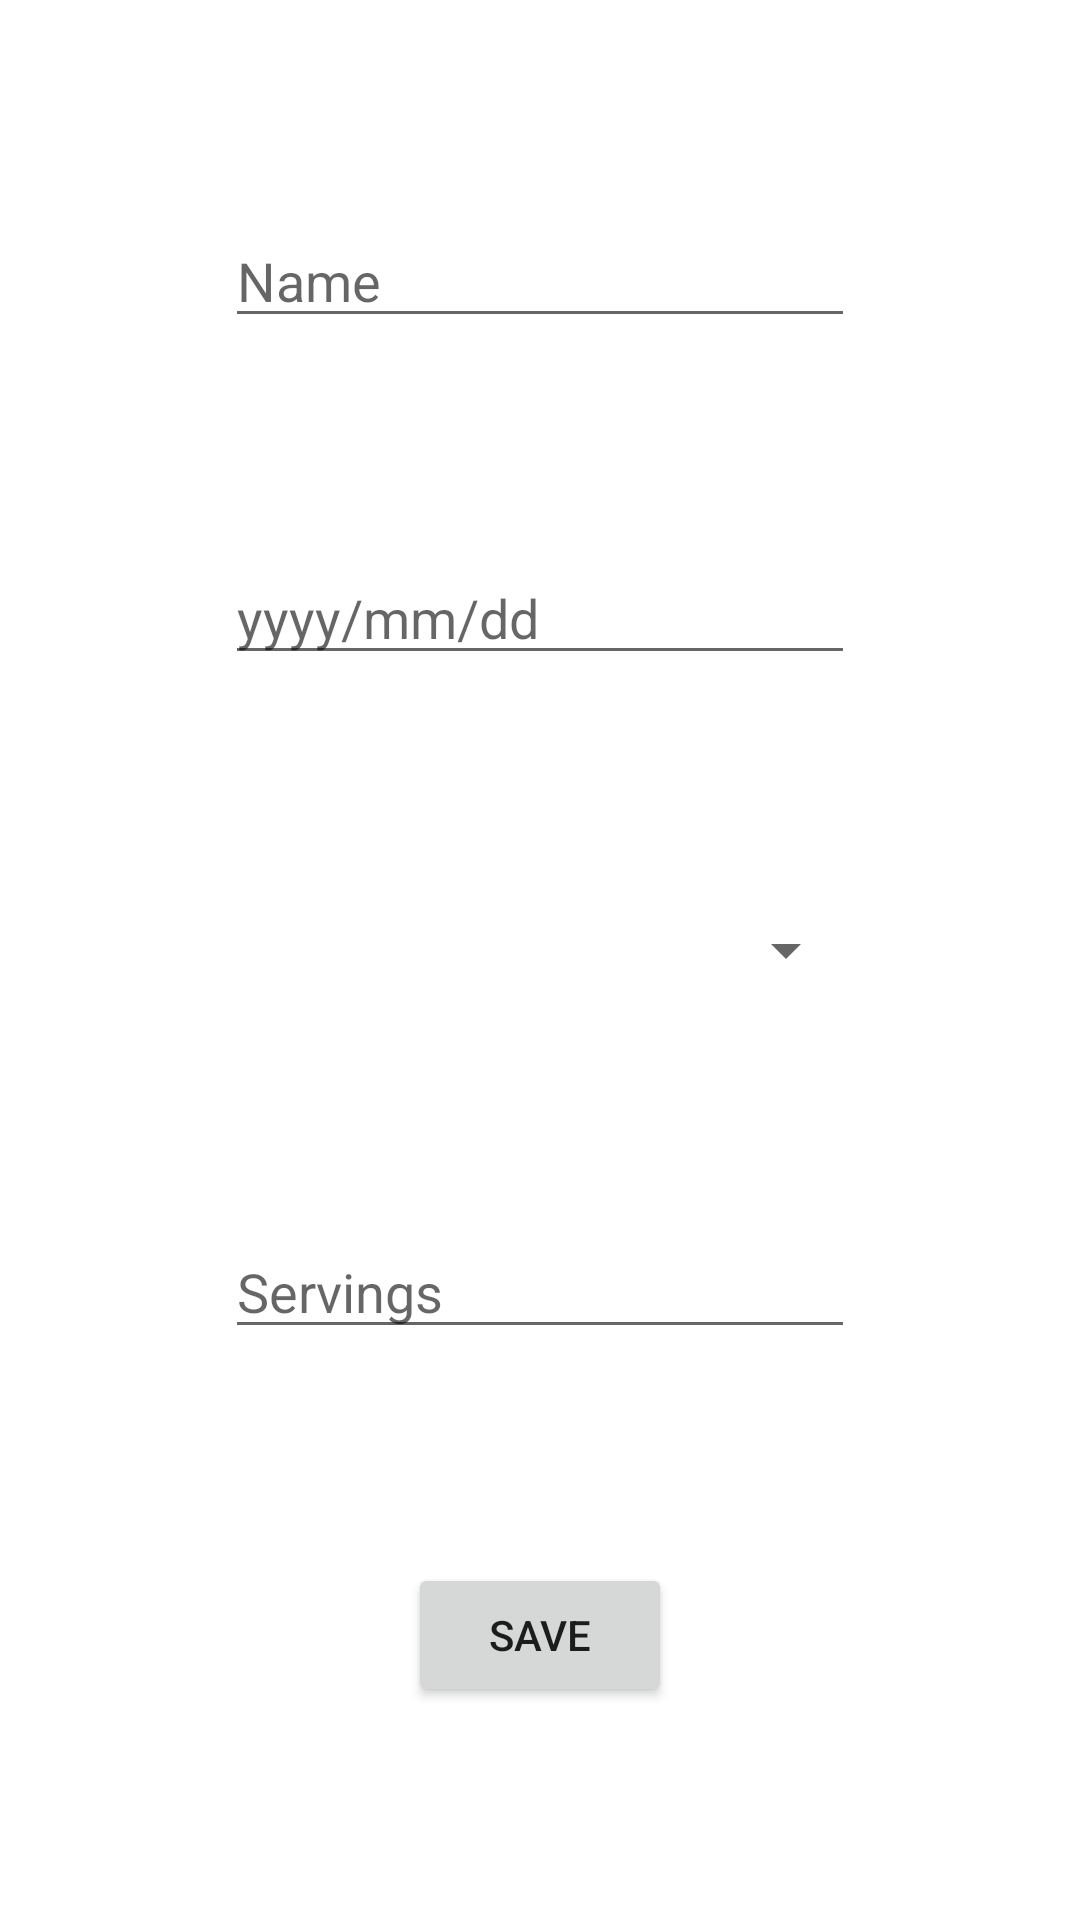

Android layout source for this screen:
<!-- AndroidManifest.xml: application theme AppTheme -->
<!-- res/layout/activity_add_food.xml -->
<?xml version="1.0" encoding="utf-8"?>
<androidx.constraintlayout.widget.ConstraintLayout xmlns:android="http://schemas.android.com/apk/res/android"
    xmlns:app="http://schemas.android.com/apk/res-auto"
    xmlns:tools="http://schemas.android.com/tools"
    android:layout_width="match_parent"
    android:layout_height="match_parent"
    tools:context=".AddFoodActivity">

    <EditText
        android:id="@+id/nameText"
        android:layout_width="wrap_content"
        android:layout_height="wrap_content"
        android:ems="10"
        android:hint="@string/name"
        android:inputType="text"
        android:textAlignment="textStart"
        app:layout_constraintBottom_toTopOf="@+id/dateText"
        app:layout_constraintEnd_toEndOf="parent"
        app:layout_constraintStart_toStartOf="parent"
        app:layout_constraintTop_toTopOf="parent" />

    <EditText
        android:id="@+id/dateText"
        android:layout_width="wrap_content"
        android:layout_height="wrap_content"
        android:ems="10"
        android:hint="@string/date_format"
        android:inputType="date"
        app:layout_constraintBottom_toTopOf="@+id/typeSpinner"
        app:layout_constraintEnd_toEndOf="parent"
        app:layout_constraintStart_toStartOf="parent"
        app:layout_constraintTop_toBottomOf="@id/nameText" />

    <Spinner
        android:id="@+id/typeSpinner"
        android:layout_width="212dp"
        android:layout_height="41dp"
        app:layout_constraintBottom_toTopOf="@+id/servingsText"
        app:layout_constraintEnd_toEndOf="parent"
        app:layout_constraintStart_toStartOf="parent"
        app:layout_constraintTop_toBottomOf="@id/dateText" />

    <EditText
        android:id="@+id/servingsText"
        android:layout_width="wrap_content"
        android:layout_height="wrap_content"
        android:ems="10"
        android:hint="@string/servings"
        android:inputType="number"
        app:layout_constraintBottom_toTopOf="@+id/saveButton"
        app:layout_constraintEnd_toEndOf="parent"
        app:layout_constraintStart_toStartOf="parent"
        app:layout_constraintTop_toBottomOf="@id/typeSpinner" />

    <Button
        android:id="@+id/saveButton"
        android:layout_width="wrap_content"
        android:layout_height="wrap_content"
        android:text="@string/save"
        app:layout_constraintBottom_toBottomOf="parent"
        app:layout_constraintEnd_toEndOf="parent"
        app:layout_constraintStart_toStartOf="parent"
        app:layout_constraintTop_toBottomOf="@id/servingsText" />
</androidx.constraintlayout.widget.ConstraintLayout>
<!-- resources referenced by this layout -->
<resources>
  <string name="date_format">yyyy/mm/dd</string>
  <string name="name">Name</string>
  <string name="save">Save</string>
  <string name="servings">Servings</string>
  <style name="AppTheme" parent="Theme.MaterialComponents.Light.DarkActionBar">
          
          <item name="colorPrimary">@color/colorPrimary</item>
          <item name="colorPrimaryDark">@color/colorPrimaryDark</item>
          <item name="colorAccent">@color/colorAccent</item>
      </style>
  <color name="colorPrimary">#6200EE</color>
  <color name="colorPrimaryDark">#3700B3</color>
  <color name="colorAccent">#03DAC5</color>
</resources>
